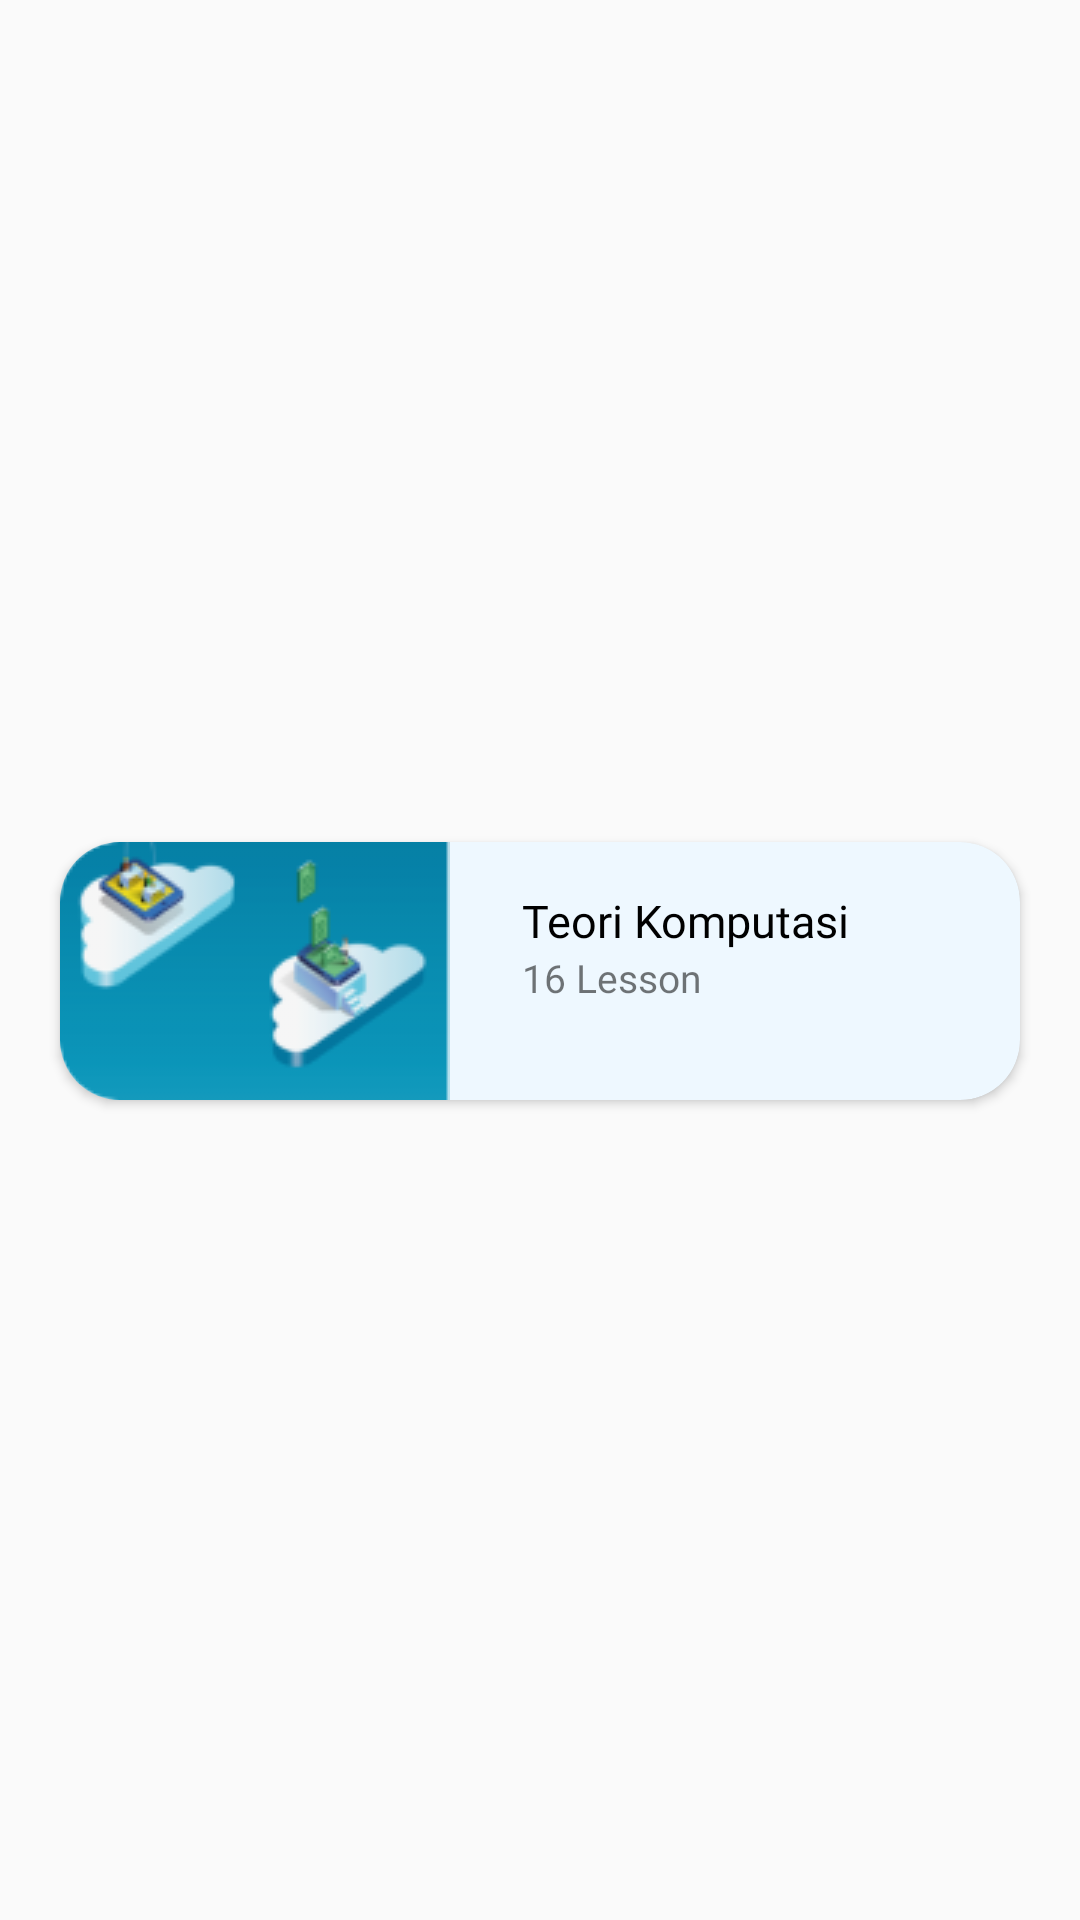

The Android layout XML behind this screen, and the referenced resources:
<!-- AndroidManifest.xml: application theme Theme.ELearning -->
<!-- res/layout/recycler_view_row.xml -->
<?xml version="1.0" encoding="utf-8"?>
<androidx.constraintlayout.widget.ConstraintLayout xmlns:android="http://schemas.android.com/apk/res/android"
    xmlns:app="http://schemas.android.com/apk/res-auto"
    xmlns:tools="http://schemas.android.com/tools"
    android:layout_width="match_parent"
    android:layout_height="wrap_content">

    <androidx.cardview.widget.CardView
        android:id="@+id/recycler_view1"
        android:layout_width="match_parent"
        android:layout_height="wrap_content"
        app:cardBackgroundColor="#EEF8FF"
        app:cardCornerRadius="20dp"
        android:elevation="8dp"
        android:layout_marginTop="15dp"
        android:layout_marginBottom="8dp"
        android:layout_marginStart="20dp"
        android:layout_marginEnd="20dp"
        app:layout_constraintBottom_toBottomOf="parent"
        app:layout_constraintEnd_toEndOf="parent"
        app:layout_constraintStart_toStartOf="parent"
        app:layout_constraintTop_toTopOf="parent" >

        <androidx.constraintlayout.widget.ConstraintLayout
            android:layout_width="match_parent"
            android:layout_height="match_parent">

            <ImageView
                android:id="@+id/imageView11"
                android:layout_width="wrap_content"
                android:layout_height="wrap_content"
                app:layout_constraintBottom_toBottomOf="parent"
                app:layout_constraintStart_toStartOf="parent"
                app:layout_constraintTop_toTopOf="parent"
                app:srcCompat="@drawable/img_course_teorikomputasi" />

            <TextView
                android:id="@+id/textView9"
                android:layout_width="wrap_content"
                android:layout_height="wrap_content"
                android:layout_marginStart="24dp"
                android:layout_marginTop="16dp"
                android:text="Teori Komputasi"
                android:fontFamily="@font/poppins_semibold"
                android:textSize="15sp"
                android:textColor="@color/black"
                app:layout_constraintStart_toEndOf="@+id/imageView11"
                app:layout_constraintTop_toTopOf="parent" />

            <TextView
                android:id="@+id/textView10"
                android:layout_width="wrap_content"
                android:layout_height="wrap_content"
                android:layout_marginStart="24dp"
                android:fontFamily="@font/poppins"
                android:text="16 Lesson"
                android:textSize="13sp"
                app:layout_constraintBottom_toBottomOf="parent"
                app:layout_constraintStart_toEndOf="@+id/imageView11"
                app:layout_constraintTop_toBottomOf="@+id/textView9"
                app:layout_constraintVertical_bias="0.0" />
        </androidx.constraintlayout.widget.ConstraintLayout>
    </androidx.cardview.widget.CardView>
</androidx.constraintlayout.widget.ConstraintLayout>
<!-- resources referenced by this layout -->
<resources>
  <color name="black">#FF000000</color>
  <!-- drawable img_course_teorikomputasi: png bitmap (drawable, 8387 bytes) -->
  <style name="Theme.ELearning" parent="Theme.MaterialComponents.Light.NoActionBar.Bridge">
          
          <item name="colorPrimary">@color/black</item>
          <item name="colorPrimaryVariant">@color/purple_700</item>
          <item name="colorOnPrimary">@color/white</item>
          
          <item name="colorSecondary">@color/teal_200</item>
          <item name="colorSecondaryVariant">@color/teal_700</item>
          <item name="colorOnSecondary">@color/black</item>
          
          <item name="android:statusBarColor" tools:targetApi="l">?attr/colorPrimaryVariant</item>
          
      </style>
  <color name="purple_700">#FF3700B3</color>
  <color name="white">#FFFFFFFF</color>
  <color name="teal_200">#FF03DAC5</color>
  <color name="teal_700">#FF018786</color>
</resources>
